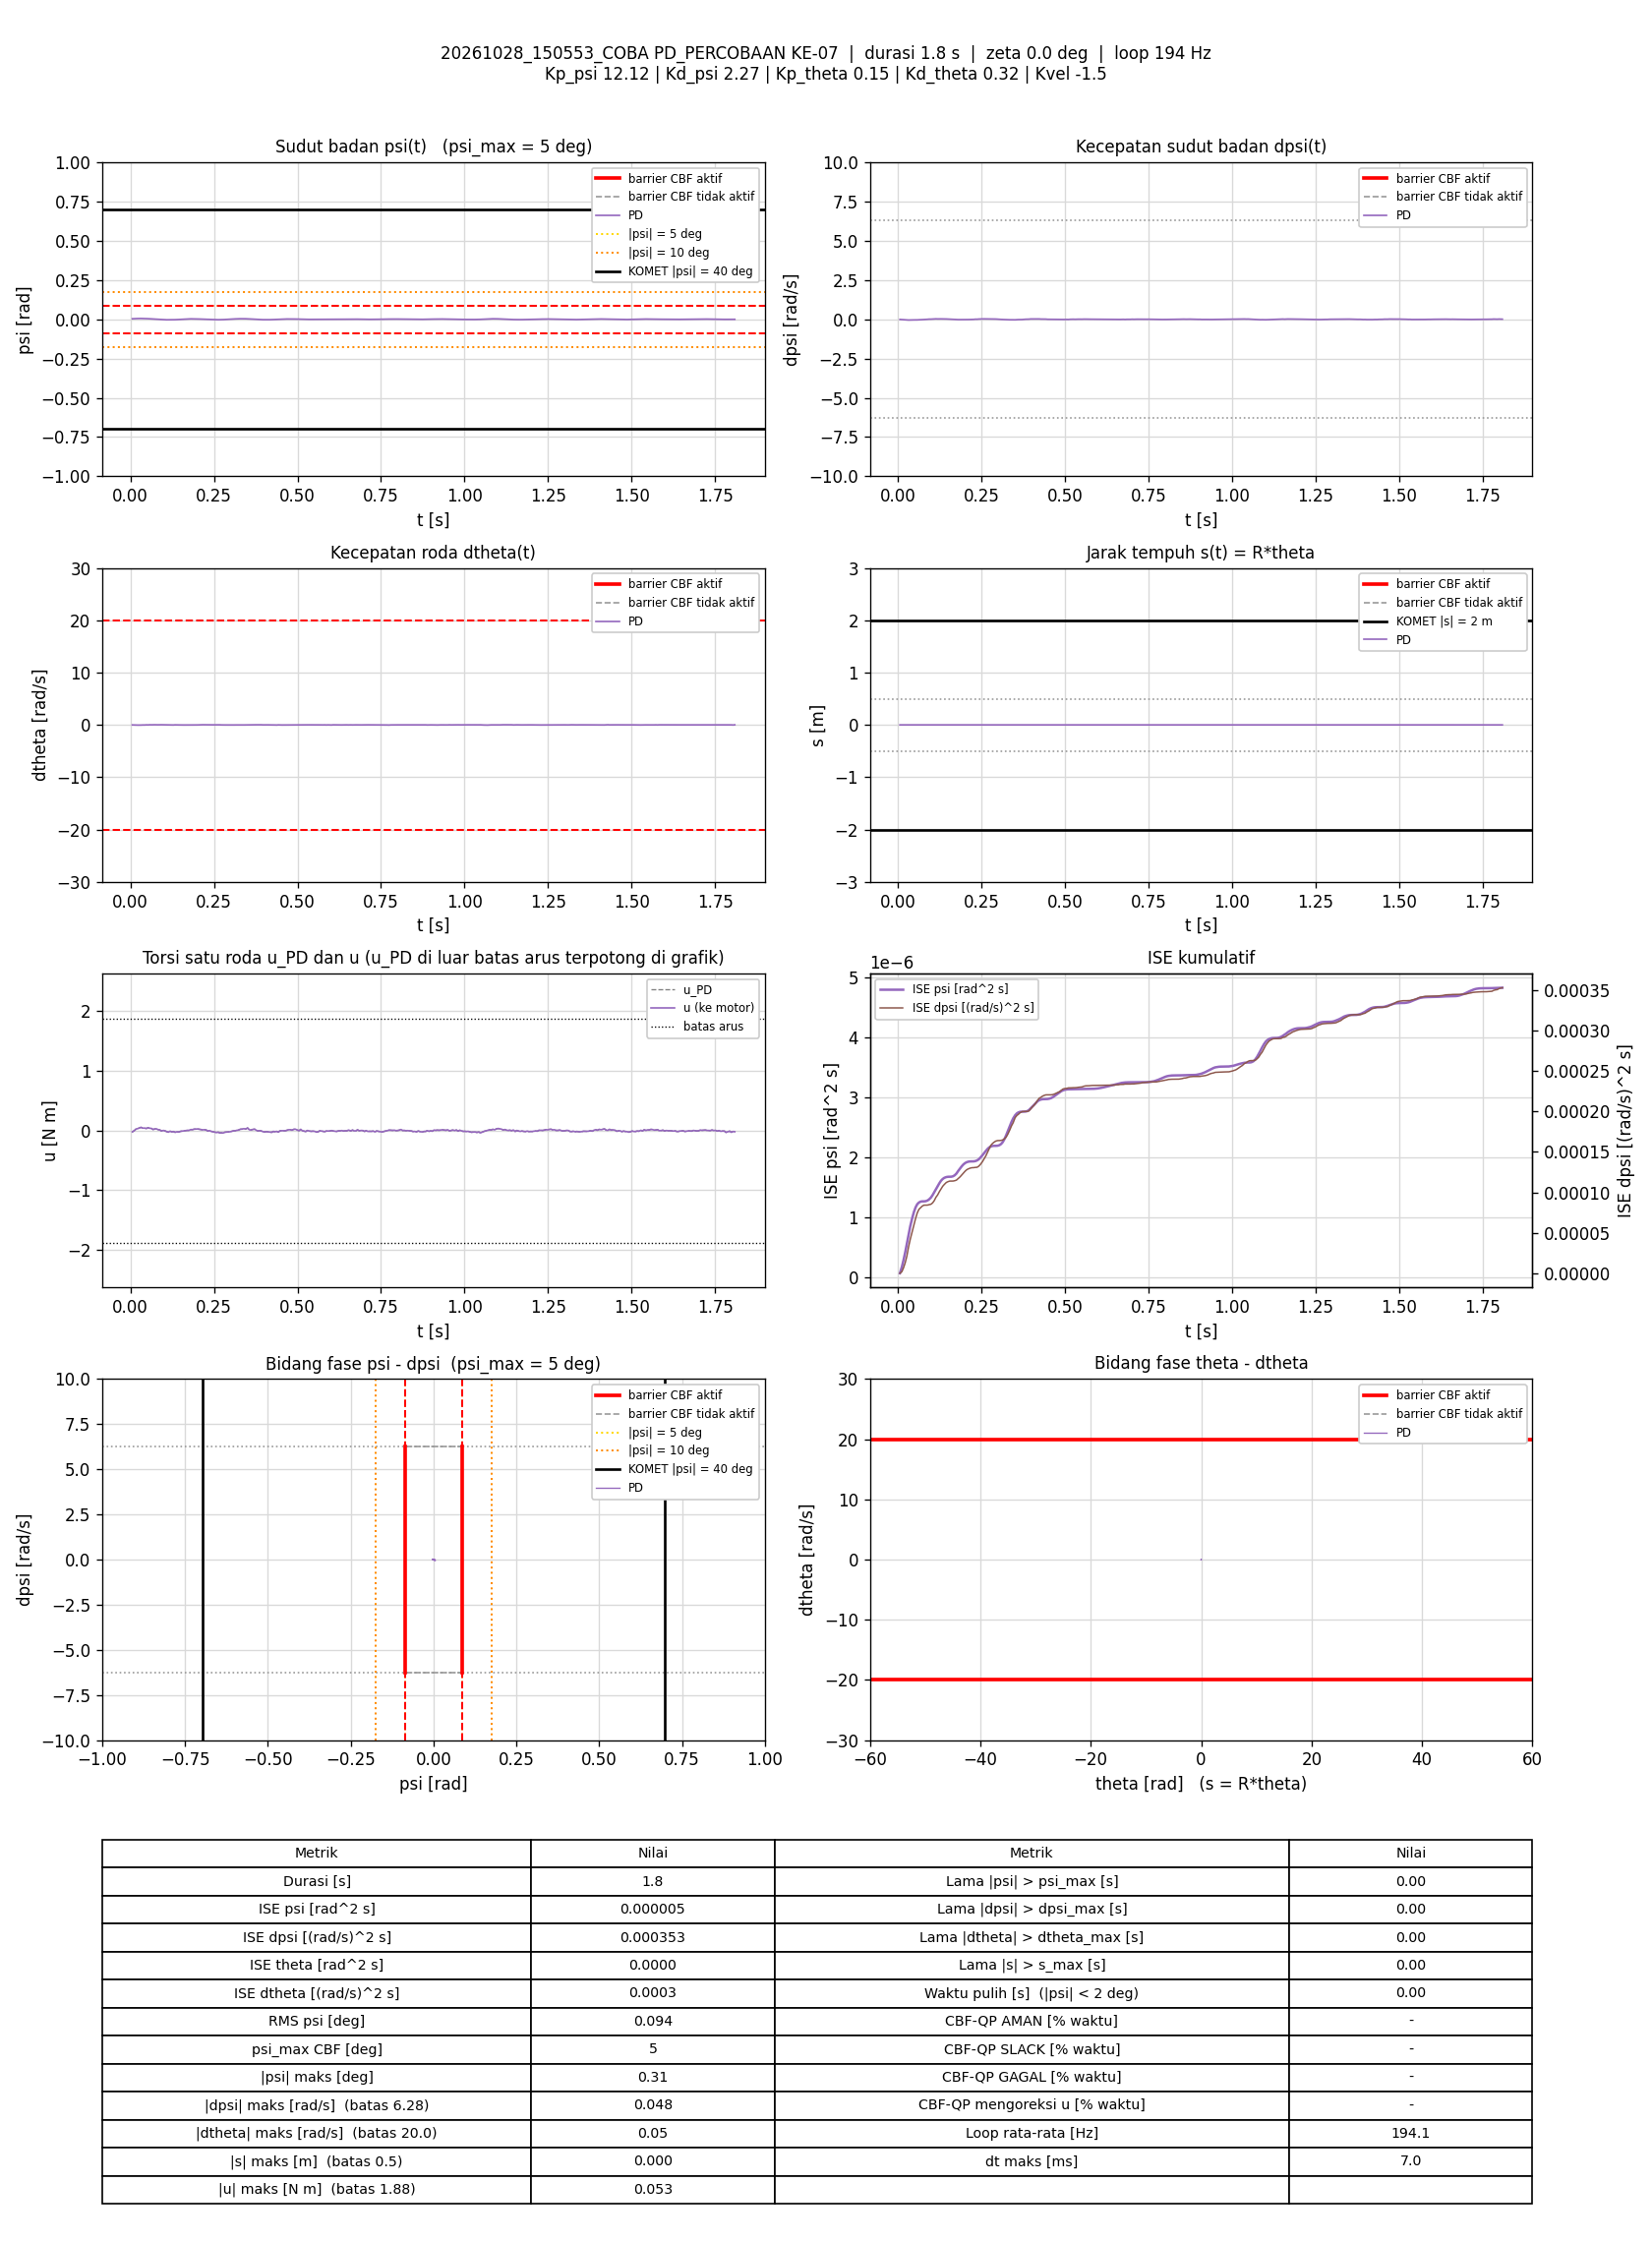

Values plotted in this chart, from the file beside it:
t_s, theta_rad, dtheta_rad_s, psi_rad, dpsi_rad_s, error_theta, error_dtheta, error_psi, error_dpsi, u_PD_Nm, u_Nm, status_cbf, dorong_N, ISE_theta, ISE_dtheta, ISE_psi, ISE_dpsi, Kp_psi, Kd_psi, Kp_theta, Kd_theta, Kvel, Alpha_1, Alpha_2
0.005849, 0.003234, -0.007059, 0.003418, -0.007045, -0.003234, 0.007059, -0.003418, 0.007045, -0.02318, -0.02318, -, 0, 6.1156105e-08, 2.9147096e-07, 6.8349295e-08, 2.903231e-07, 12.12, 2.27, 0.15, 0.32, -1.5, 7.42, 8.45
0.01169, 0.003868, -0.02573, 0.004245, -0.01837, -0.003868, 0.02573, -0.004245, 0.01837, -0.001518, -0.001518, -, 0, 1.4860641e-07, 4.1590346e-06, 1.7365659e-07, 2.2622948e-06, 12.12, 2.27, 0.15, 0.32, -1.5, 7.42, 8.45
0.01669, 0.004422, -0.03693, 0.004798, -0.03103, -0.004422, 0.03693, -0.004798, 0.03103, 0.0241, 0.0241, -, 0, 2.4632822e-07, 1.0977137e-05, 2.8873523e-07, 7.0741499e-06, 12.12, 2.27, 0.15, 0.32, -1.5, 7.42, 8.45
0.02168, 0.004705, -0.03984, 0.005082, -0.03529, -0.004705, 0.03984, -0.005082, 0.03529, 0.03127, 0.03127, -, 0, 3.5670781e-07, 1.8889093e-05, 4.1749287e-07, 1.3283516e-05, 12.12, 2.27, 0.15, 0.32, -1.5, 7.42, 8.45
0.02669, 0.005001, -0.04438, 0.005378, -0.04062, -0.005001, 0.04438, -0.005378, 0.04062, 0.04123, 0.04123, -, 0, 4.8209695e-07, 2.8762044e-05, 5.6247835e-07, 2.1554702e-05, 12.12, 2.27, 0.15, 0.32, -1.5, 7.42, 8.45
0.03171, 0.005492, -0.03561, 0.005485, -0.04755, -0.005492, 0.03561, -0.005485, 0.04755, 0.05285, 0.05285, -, 0, 6.3343036e-07, 3.5125056e-05, 7.1343369e-07, 3.2897648e-05, 12.12, 2.27, 0.15, 0.32, -1.5, 7.42, 8.45
0.03668, 0.005622, -0.01814, 0.005232, -0.04302, -0.005622, 0.01814, -0.005232, 0.04302, 0.04005, 0.04005, -, 0, 7.9067807e-07, 3.676184e-05, 8.4960297e-07, 4.2104065e-05, 12.12, 2.27, 0.15, 0.32, -1.5, 7.42, 8.45
0.0427, 0.005186, -0.01966, 0.004796, -0.04035, -0.005186, 0.01966, -0.004796, 0.04035, 0.03977, 0.03977, -, 0, 9.524984e-07, 3.9087113e-05, 9.8798064e-07, 5.1900474e-05, 12.12, 2.27, 0.15, 0.32, -1.5, 7.42, 8.45
0.04769, 0.005626, 0.005099, 0.004468, -0.03929, -0.005626, -0.005099, -0.004468, 0.03929, 0.0334, 0.0334, -, 0, 1.1103944e-06, 3.9216811e-05, 1.0875909e-06, 5.9601616e-05, 12.12, 2.27, 0.15, 0.32, -1.5, 7.42, 8.45
0.05271, 0.005094, -0.005236, 0.003937, -0.04075, -0.005094, 0.005236, -0.003937, 0.04075, 0.04647, 0.04647, -, 0, 1.2406553e-06, 3.9354437e-05, 1.1653862e-06, 6.7938468e-05, 12.12, 2.27, 0.15, 0.32, -1.5, 7.42, 8.45
0.05779, 0.005162, 0.02215, 0.003238, -0.03689, -0.005162, -0.02215, -0.003238, 0.03689, 0.0374, 0.0374, -, 0, 1.3760196e-06, 4.184746e-05, 1.2186433e-06, 7.4850222e-05, 12.12, 2.27, 0.15, 0.32, -1.5, 7.42, 8.45
0.06269, 0.004083, 0.009881, 0.00235, -0.02956, -0.004083, -0.009881, -0.00235, 0.02956, 0.03546, 0.03546, -, 0, 1.4577579e-06, 4.2326187e-05, 1.2457302e-06, 7.9134852e-05, 12.12, 2.27, 0.15, 0.32, -1.5, 7.42, 8.45
0.06779, 0.003794, 0.02711, 0.001678, -0.01997, -0.003794, -0.02711, -0.001678, 0.01997, 0.01632, 0.01632, -, 0, 1.5312234e-06, 4.607618e-05, 1.2601002e-06, 8.1169893e-05, 12.12, 2.27, 0.15, 0.32, -1.5, 7.42, 8.45
0.07269, 0.00328, 0.02529, 0.0009721, -0.01997, -0.00328, -0.02529, -0.0009721, 0.01997, 0.02546, 0.02546, -, 0, 1.5838716e-06, 4.9205747e-05, 1.2647248e-06, 8.3121342e-05, 12.12, 2.27, 0.15, 0.32, -1.5, 7.42, 8.45
0.07769, 0.002236, 0.01352, 0.0001195, -0.01504, -0.002236, -0.01352, -0.0001195, 0.01504, 0.02836, 0.02836, -, 0, 1.6088647e-06, 5.0120378e-05, 1.2647962e-06, 8.425243e-05, 12.12, 2.27, 0.15, 0.32, -1.5, 7.42, 8.45
0.08269, 0.001176, 0.0112, -0.000748, -0.003981, -0.001176, -0.0112, 0.000748, 0.003981, 0.01452, 0.01452, -, 0, 1.6157862e-06, 5.0747735e-05, 1.267595e-06, 8.4331708e-05, 12.12, 2.27, 0.15, 0.32, -1.5, 7.42, 8.45
0.0879, 0.0006821, 0.02036, -0.001434, 0.0005487, -0.0006821, -0.02036, 0.001434, -0.0005487, 0.009618, 0.009618, -, 0, 1.6182092e-06, 5.2906938e-05, 1.278303e-06, 8.4333277e-05, 12.12, 2.27, 0.15, 0.32, -1.5, 7.42, 8.45
0.09271, 0.0002145, 0.02558, -0.001902, 0.009742, -0.0002145, -0.02558, 0.001902, -0.009742, -0.007251, -0.007251, -, 0, 1.6184305e-06, 5.6054101e-05, 1.2957001e-06, 8.4789849e-05, 12.12, 2.27, 0.15, 0.32, -1.5, 7.42, 8.45
0.09868, -0.0004392, 0.01528, -0.002364, 0.01027, 0.0004392, -0.01528, 0.002364, -0.01027, 0.0004331, 0.0004331, -, 0, 1.6195819e-06, 5.7447746e-05, 1.3290406e-06, 8.5419888e-05, 12.12, 2.27, 0.15, 0.32, -1.5, 7.42, 8.45
0.1037, -0.001526, -0.0002137, -0.002875, 0.01827, 0.001526, 0.0002137, 0.002875, -0.01827, -0.00656, -0.00656, -, 0, 1.6312399e-06, 5.7447974e-05, 1.3704342e-06, 8.7091599e-05, 12.12, 2.27, 0.15, 0.32, -1.5, 7.42, 8.45
0.1087, -0.001767, 0.009234, -0.003116, 0.02386, 0.001767, -0.009234, 0.003116, -0.02386, -0.01936, -0.01936, -, 0, 1.6469287e-06, 5.7876543e-05, 1.4192332e-06, 8.9954309e-05, 12.12, 2.27, 0.15, 0.32, -1.5, 7.42, 8.45
0.1137, -0.002136, 0.001777, -0.003102, 0.02879, 0.002136, -0.001777, 0.003102, -0.02879, -0.02834, -0.02834, -, 0, 1.6696147e-06, 5.789224e-05, 1.4670617e-06, 9.4075485e-05, 12.12, 2.27, 0.15, 0.32, -1.5, 7.42, 8.45
0.1188, -0.002543, -0.01326, -0.003125, 0.02373, 0.002543, 0.01326, 0.003125, -0.02373, -0.01175, -0.01175, -, 0, 1.702519e-06, 5.8786901e-05, 1.5167532e-06, 9.694063e-05, 12.12, 2.27, 0.15, 0.32, -1.5, 7.42, 8.45
0.1238, -0.00275, -0.009211, -0.00314, 0.02799, 0.00275, 0.009211, 0.00314, -0.02799, -0.02254, -0.02254, -, 0, 1.7405237e-06, 5.9213252e-05, 1.5663132e-06, 0.0001009, 12.12, 2.27, 0.15, 0.32, -1.5, 7.42, 8.45
0.1287, -0.002898, -0.0191, -0.002905, 0.026, 0.002898, 0.0191, 0.002905, -0.026, -0.0177, -0.0177, -, 0, 1.7815613e-06, 6.0995398e-05, 1.6075455e-06, 0.0001042, 12.12, 2.27, 0.15, 0.32, -1.5, 7.42, 8.45
0.1338, -0.002032, 0.005019, -0.002422, 0.02573, 0.002032, -0.005019, 0.002422, -0.02573, -0.03065, -0.03065, -, 0, 1.8028484e-06, 6.1125254e-05, 1.6377971e-06, 0.0001076, 12.12, 2.27, 0.15, 0.32, -1.5, 7.42, 8.45
0.1387, -0.001978, -0.01011, -0.001984, 0.0216, 0.001978, 0.01011, 0.001984, -0.0216, -0.02174, -0.02174, -, 0, 1.8218041e-06, 6.1620982e-05, 1.6568847e-06, 0.0001099, 12.12, 2.27, 0.15, 0.32, -1.5, 7.42, 8.45
0.1447, -0.001544, -0.009251, -0.001455, 0.02013, 0.001544, 0.009251, 0.001455, -0.02013, -0.02511, -0.02511, -, 0, 1.8361158e-06, 6.2134819e-05, 1.6695937e-06, 0.0001123, 12.12, 2.27, 0.15, 0.32, -1.5, 7.42, 8.45
0.1498, -0.001296, -0.01966, -0.0009192, 0.01401, 0.001296, 0.01966, 0.0009192, -0.01401, -0.01436, -0.01436, -, 0, 1.8447292e-06, 6.4117332e-05, 1.6739278e-06, 0.0001133, 12.12, 2.27, 0.15, 0.32, -1.5, 7.42, 8.45
0.1547, -0.001284, -0.04569, -0.0001406, 0.01174, 0.001284, 0.04569, 0.0001406, -0.01174, -0.01032, -0.01032, -, 0, 1.8527547e-06, 7.4276533e-05, 1.6740241e-06, 0.000114, 12.12, 2.27, 0.15, 0.32, -1.5, 7.42, 8.45
0.1597, -3.6351526e-05, -0.02068, 0.000532, 0.002281, 3.6351526e-05, 0.02068, -0.000532, -0.002281, -0.005008, -0.005008, -, 0, 1.8527613e-06, 7.6413326e-05, 1.6754383e-06, 0.000114, 12.12, 2.27, 0.15, 0.32, -1.5, 7.42, 8.45
0.1647, 0.0006314, -0.02062, 0.0012, -0.002249, -0.0006314, 0.02062, -0.0012, 0.002249, -0.002837, -0.002837, -, 0, 1.8547637e-06, 7.8549058e-05, 1.6826688e-06, 0.000114, 12.12, 2.27, 0.15, 0.32, -1.5, 7.42, 8.45
0.1697, 0.001629, -0.008534, 0.001814, -0.009177, -0.001629, 0.008534, -0.001814, 0.009177, 0.001574, 0.001574, -, 0, 1.8679835e-06, 7.8911716e-05, 1.6990588e-06, 0.0001144, 12.12, 2.27, 0.15, 0.32, -1.5, 7.42, 8.45
0.1748, 0.002164, -0.01119, 0.002348, -0.01171, -0.002164, 0.01119, -0.002348, 0.01171, 0.001697, 0.001697, -, 0, 1.8921484e-06, 7.9558566e-05, 1.7275301e-06, 0.0001151, 12.12, 2.27, 0.15, 0.32, -1.5, 7.42, 8.45
0.1807, 0.002661, -0.01876, 0.002846, -0.01917, -0.002661, 0.01876, -0.002846, 0.01917, 0.01502, 0.01502, -, 0, 1.9334379e-06, 8.1610246e-05, 1.7747557e-06, 0.0001173, 12.12, 2.27, 0.15, 0.32, -1.5, 7.42, 8.45
0.1857, 0.002729, -0.01143, 0.002722, -0.0193, -0.002729, 0.01143, -0.002722, 0.0193, 0.01449, 0.01449, -, 0, 1.9711889e-06, 8.2272883e-05, 1.8123169e-06, 0.0001192, 12.12, 2.27, 0.15, 0.32, -1.5, 7.42, 8.45
0.1907, 0.002695, -0.01565, 0.002688, -0.02183, -0.002695, 0.01565, -0.002688, 0.02183, 0.02199, 0.02199, -, 0, 2.0070567e-06, 8.3482883e-05, 1.8480023e-06, 0.0001215, 12.12, 2.27, 0.15, 0.32, -1.5, 7.42, 8.45
0.1957, 0.002502, -0.01635, 0.002495, -0.0213, -0.002502, 0.01635, -0.002495, 0.0213, 0.02335, 0.02335, -, 0, 2.0383308e-06, 8.481855e-05, 1.8791049e-06, 0.0001238, 12.12, 2.27, 0.15, 0.32, -1.5, 7.42, 8.45
0.2007, 0.002343, -0.009802, 0.002144, -0.02143, -0.002343, 0.009802, -0.002144, 0.02143, 0.02581, 0.02581, -, 0, 2.0657903e-06, 8.5299319e-05, 1.9021056e-06, 0.0001261, 12.12, 2.27, 0.15, 0.32, -1.5, 7.42, 8.45
0.2057, 0.002319, 0.005207, 0.001737, -0.01944, -0.002319, -0.005207, -0.001737, 0.01944, 0.0214, 0.0214, -, 0, 2.0926798e-06, 8.5434873e-05, 1.9171901e-06, 0.000128, 12.12, 2.27, 0.15, 0.32, -1.5, 7.42, 8.45
0.2109, 0.00188, 0.004941, 0.001298, -0.01477, -0.00188, -0.004941, -0.001298, 0.01477, 0.01622, 0.01622, -, 0, 2.111004e-06, 8.5561475e-05, 1.9259232e-06, 0.0001291, 12.12, 2.27, 0.15, 0.32, -1.5, 7.42, 8.45
0.2159, 0.001999, 0.02591, 0.0008413, -0.01277, -0.001999, -0.02591, -0.0008413, 0.01277, 0.01051, 0.01051, -, 0, 2.1310732e-06, 8.8933049e-05, 1.929479e-06, 0.0001299, 12.12, 2.27, 0.15, 0.32, -1.5, 7.42, 8.45
0.2207, 0.001443, 0.02069, 0.0002861, -0.01024, -0.001443, -0.02069, -0.0002861, 0.01024, 0.01316, 0.01316, -, 0, 2.141096e-06, 9.0992697e-05, 1.9298729e-06, 0.0001304, 12.12, 2.27, 0.15, 0.32, -1.5, 7.42, 8.45
0.2267, 0.0007654, 0.02015, -0.0003919, -0.004647, -0.0007654, -0.02015, 0.0003919, 0.004647, 0.00885, 0.00885, -, 0, 2.1446001e-06, 9.3422005e-05, 1.9307917e-06, 0.0001306, 12.12, 2.27, 0.15, 0.32, -1.5, 7.42, 8.45
0.2317, -0.0002105, 0.01207, -0.0009843, 0.007743, 0.0002105, -0.01207, 0.0009843, -0.007743, -0.009511, -0.009511, -, 0, 2.1448214e-06, 9.4150444e-05, 1.9356329e-06, 0.0001309, 12.12, 2.27, 0.15, 0.32, -1.5, 7.42, 8.45
0.2367, -0.0003356, 0.02415, -0.001493, 0.005345, 0.0003356, -0.02415, 0.001493, -0.005345, -0.001767, -0.001767, -, 0, 2.1453871e-06, 9.707947e-05, 1.9468265e-06, 0.000131, 12.12, 2.27, 0.15, 0.32, -1.5, 7.42, 8.45
0.2417, -0.001517, 0.0006482, -0.001907, 0.01627, 0.001517, -0.0006482, 0.001907, -0.01627, -0.01402, -0.01402, -, 0, 2.1568493e-06, 9.7081563e-05, 1.9649473e-06, 0.0001323, 12.12, 2.27, 0.15, 0.32, -1.5, 7.42, 8.45
0.2477, -0.00201, 0.008826, -0.0024, 0.02133, 0.00201, -0.008826, 0.0024, -0.02133, -0.02216, -0.02216, -, 0, 2.1813356e-06, 9.7553607e-05, 1.9998675e-06, 0.0001351, 12.12, 2.27, 0.15, 0.32, -1.5, 7.42, 8.45
0.2528, -0.002171, 0.01426, -0.002561, 0.02386, 0.002171, -0.01426, 0.002561, -0.02386, -0.02769, -0.02769, -, 0, 2.2052297e-06, 9.8584396e-05, 2.0331279e-06, 0.000138, 12.12, 2.27, 0.15, 0.32, -1.5, 7.42, 8.45
0.2577, -0.002282, 0.01927, -0.002672, 0.02693, 0.002282, -0.01927, 0.002672, -0.02693, -0.03491, -0.03491, -, 0, 2.2306091e-06, 0.0001004, 2.0679343e-06, 0.0001415, 12.12, 2.27, 0.15, 0.32, -1.5, 7.42, 8.45
0.2627, -0.002637, 0.004561, -0.002644, 0.02613, 0.002637, -0.004561, 0.002644, -0.02613, -0.02873, -0.02873, -, 0, 2.2653737e-06, 0.0001005, 2.1028801e-06, 0.0001449, 12.12, 2.27, 0.15, 0.32, -1.5, 7.42, 8.45
0.2677, -0.00255, 0.01247, -0.002557, 0.02973, 0.00255, -0.01247, 0.002557, -0.02973, -0.04048, -0.04048, -, 0, 2.2978519e-06, 0.0001013, 2.1355334e-06, 0.0001493, 12.12, 2.27, 0.15, 0.32, -1.5, 7.42, 8.45
0.2729, -0.002856, -0.00629, -0.002288, 0.03053, 0.002856, 0.00629, 0.002288, -0.03053, -0.03955, -0.03955, -, 0, 2.3401127e-06, 0.0001015, 2.1626488e-06, 0.0001542, 12.12, 2.27, 0.15, 0.32, -1.5, 7.42, 8.45
0.2778, -0.002357, -0.001452, -0.001789, 0.02799, 0.002357, 0.001452, 0.001789, -0.02799, -0.0414, -0.0414, -, 0, 2.3676819e-06, 0.0001015, 2.1785267e-06, 0.0001581, 12.12, 2.27, 0.15, 0.32, -1.5, 7.42, 8.45
0.2828, -0.002136, -0.01338, -0.00128, 0.0216, 0.002136, 0.01338, 0.00128, -0.0216, -0.02923, -0.02923, -, 0, 2.3904037e-06, 0.0001024, 2.1866871e-06, 0.0001604, 12.12, 2.27, 0.15, 0.32, -1.5, 7.42, 8.45
0.2877, -0.00176, -0.01742, -0.0007121, 0.01827, 0.00176, 0.01742, 0.0007121, -0.01827, -0.02726, -0.02726, -, 0, 2.4055177e-06, 0.0001039, 2.1891619e-06, 0.000162, 12.12, 2.27, 0.15, 0.32, -1.5, 7.42, 8.45
0.2927, -0.001539, -0.02783, -0.0001074, 0.01627, 0.001539, 0.02783, 0.0001074, -0.01627, -0.02673, -0.02673, -, 0, 2.4174101e-06, 0.0001078, 2.1892198e-06, 0.0001633, 12.12, 2.27, 0.15, 0.32, -1.5, 7.42, 8.45
0.2987, -0.0009676, -0.0325, 0.0006554, 0.01041, 0.0009676, 0.0325, -0.0006554, -0.01041, -0.02117, -0.02117, -, 0, 2.4230008e-06, 0.0001141, 2.1917843e-06, 0.000164, 12.12, 2.27, 0.15, 0.32, -1.5, 7.42, 8.45
0.3037, 1.8408775e-06, -0.02089, 0.001337, 0.001615, -1.8408775e-06, 0.02089, -0.001337, -0.001615, -0.01319, -0.01319, -, 0, 2.4230008e-06, 0.0001163, 2.2007953e-06, 0.000164, 12.12, 2.27, 0.15, 0.32, -1.5, 7.42, 8.45
0.3088, 0.0008272, -0.016, 0.001971, -0.006113, -0.0008272, 0.016, -0.001971, 0.006113, -0.00489, -0.00489, -, 0, 2.4264626e-06, 0.0001176, 2.220445e-06, 0.0001642, 12.12, 2.27, 0.15, 0.32, -1.5, 7.42, 8.45
... 291 more rows
